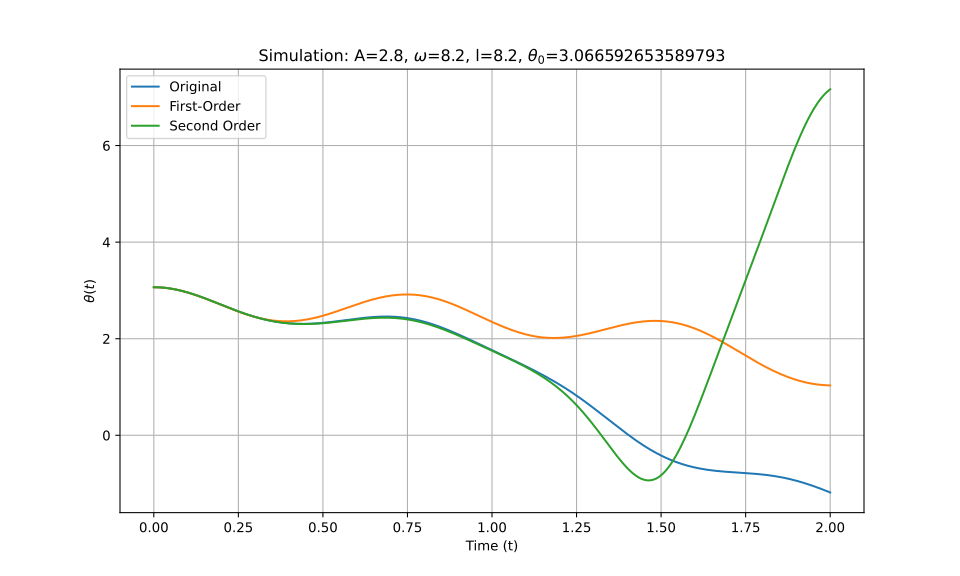

The file beside this chart, header and first rows:
t_eval, Equation_1, Equation_2, Equation_3
0.0, 3.067, 3.067, 3.067
0.002002, 3.067, 3.067, 3.067
0.004004, 3.066, 3.066, 3.066
0.006006, 3.066, 3.066, 3.066
0.008008, 3.066, 3.066, 3.066
0.01001, 3.065, 3.065, 3.065
0.01201, 3.065, 3.065, 3.065
0.01401, 3.064, 3.064, 3.064
0.01602, 3.064, 3.064, 3.064
0.01802, 3.063, 3.063, 3.063
0.02002, 3.062, 3.062, 3.062
0.02202, 3.061, 3.061, 3.061
0.02402, 3.06, 3.06, 3.06
0.02603, 3.059, 3.059, 3.059
0.02803, 3.058, 3.058, 3.058
0.03003, 3.056, 3.056, 3.056
0.03203, 3.055, 3.055, 3.055
0.03403, 3.053, 3.053, 3.053
0.03604, 3.052, 3.052, 3.052
0.03804, 3.05, 3.05, 3.05
0.04004, 3.048, 3.048, 3.048
0.04204, 3.046, 3.046, 3.046
0.04404, 3.045, 3.044, 3.045
0.04605, 3.043, 3.042, 3.043
0.04805, 3.04, 3.04, 3.04
0.05005, 3.038, 3.038, 3.038
0.05205, 3.036, 3.036, 3.036
0.05405, 3.034, 3.033, 3.034
0.05606, 3.031, 3.031, 3.031
0.05806, 3.029, 3.028, 3.029
0.06006, 3.026, 3.026, 3.026
0.06206, 3.023, 3.023, 3.023
0.06406, 3.02, 3.02, 3.02
0.06607, 3.018, 3.017, 3.018
0.06807, 3.015, 3.014, 3.015
0.07007, 3.012, 3.011, 3.012
0.07207, 3.008, 3.008, 3.008
0.07407, 3.005, 3.005, 3.005
0.07608, 3.002, 3.002, 3.002
0.07808, 2.999, 2.998, 2.999
0.08008, 2.995, 2.995, 2.995
0.08208, 2.992, 2.991, 2.992
0.08408, 2.988, 2.988, 2.988
0.08609, 2.985, 2.984, 2.985
0.08809, 2.981, 2.981, 2.981
0.09009, 2.977, 2.977, 2.977
0.09209, 2.973, 2.973, 2.973
0.09409, 2.97, 2.969, 2.97
0.0961, 2.966, 2.965, 2.966
0.0981, 2.962, 2.961, 2.962
0.1001, 2.958, 2.957, 2.958
0.1021, 2.953, 2.953, 2.953
0.1041, 2.949, 2.948, 2.949
0.1061, 2.945, 2.944, 2.945
0.1081, 2.941, 2.94, 2.941
0.1101, 2.936, 2.935, 2.936
0.1121, 2.932, 2.931, 2.932
0.1141, 2.927, 2.926, 2.927
0.1161, 2.923, 2.922, 2.923
0.1181, 2.918, 2.917, 2.918
... 940 more rows
